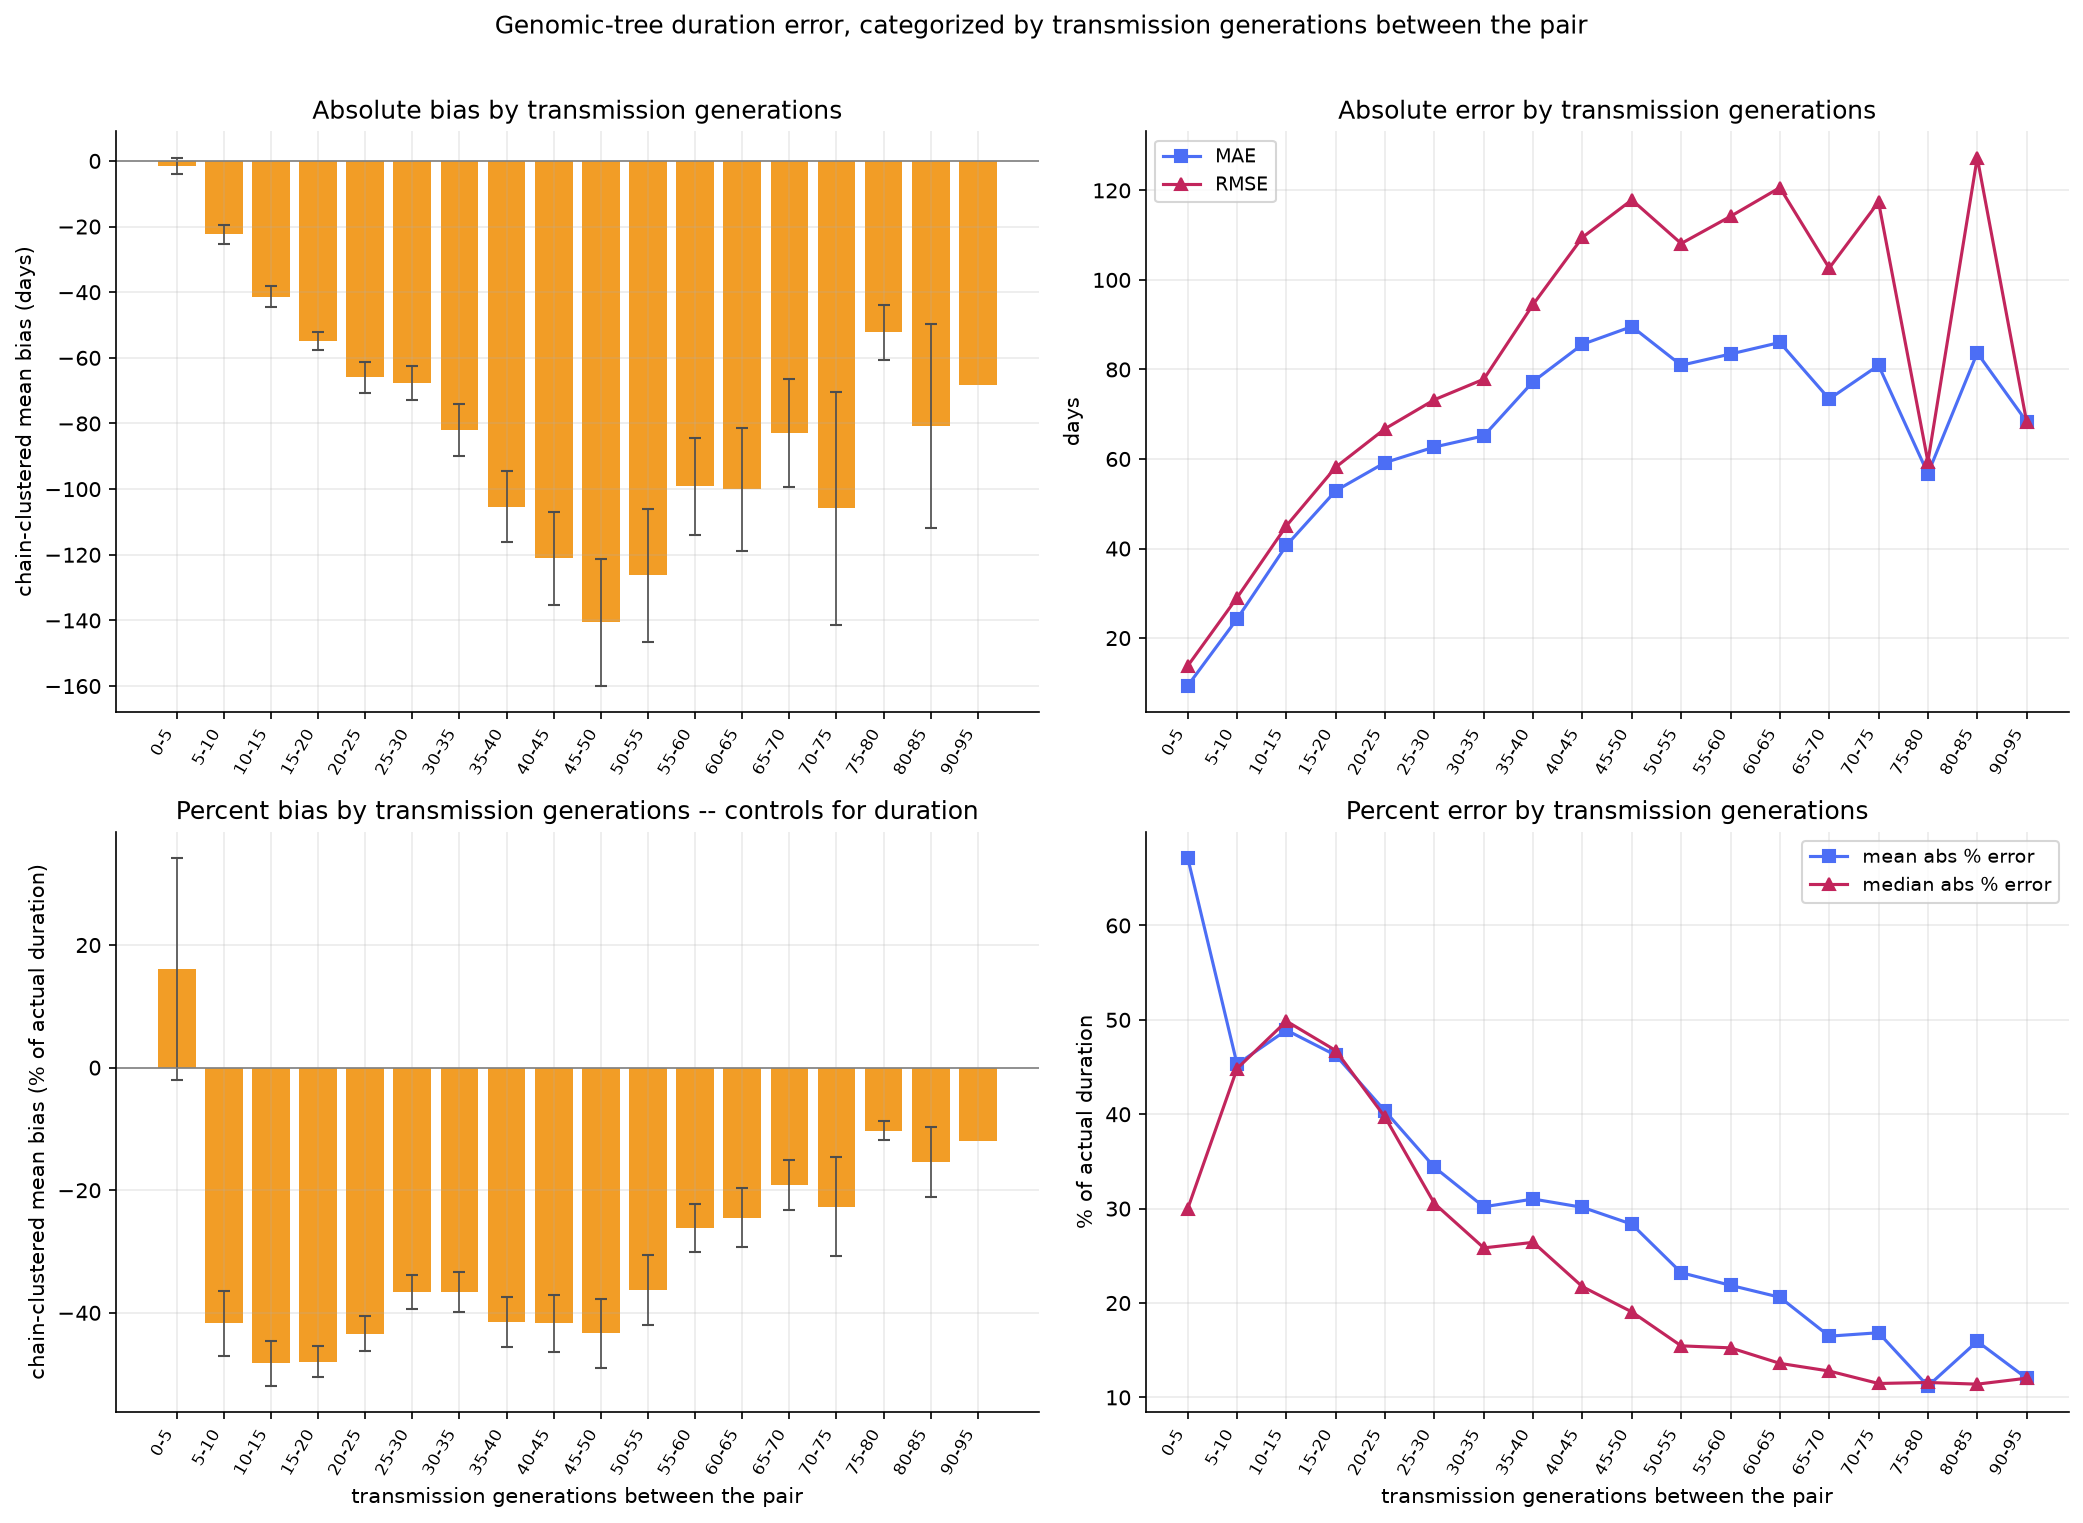

The data file committed next to this chart (first rows):
count_bin, n_pairs, n_chains, bias_days, mae_days, rmse_days, median_abs_error_days, chain_mean_bias_days, chain_bias_sem_days, bias_pct, mape_pct, median_abs_pct_error, chain_mean_bias_pct, chain_bias_pct_sem
0-5, 30, 16, -1.794, 9.369, 13.79, 5.268, -1.526, 2.528, 30.07, 67.15, 30, 16.11, 18.09
5-10, 95, 36, -20.66, 24.29, 29.04, 24.06, -22.41, 2.869, -38.4, 45.29, 44.84, -41.73, 5.246
10-15, 394, 37, -38.34, 40.71, 45.08, 41.98, -41.34, 3.262, -46.17, 48.91, 49.86, -48.23, 3.714
15-20, 752, 36, -52.09, 52.92, 58.19, 51.78, -54.82, 2.776, -45.54, 46.25, 46.75, -47.94, 2.606
20-25, 836, 35, -57.9, 59.2, 66.77, 57.21, -65.91, 4.679, -39.45, 40.33, 39.68, -43.38, 2.906
25-30, 971, 29, -61.66, 62.68, 73.25, 53.96, -67.75, 5.226, -33.81, 34.38, 30.54, -36.62, 2.743
30-35, 1112, 27, -64.54, 65.16, 77.83, 55.54, -82, 8.002, -29.9, 30.19, 25.84, -36.59, 3.196
35-40, 846, 27, -76.57, 77.3, 94.54, 64.1, -105.3, 10.91, -30.73, 31.02, 26.43, -41.53, 4.068
40-45, 806, 23, -85.15, 85.62, 109.5, 57.45, -121.1, 14.2, -29.96, 30.14, 21.72, -41.69, 4.623
45-50, 646, 21, -89.22, 89.59, 117.9, 57, -140.6, 19.29, -28.23, 28.35, 19.06, -43.33, 5.662
50-55, 456, 18, -80.29, 80.94, 108.1, 53.74, -126.2, 20.3, -23.03, 23.21, 15.46, -36.32, 5.681
55-60, 314, 12, -83.04, 83.45, 114.2, 56.78, -99.17, 14.72, -21.76, 21.87, 15.25, -26.19, 3.883
60-65, 197, 11, -85.57, 86.03, 120.6, 56.55, -100, 18.76, -20.5, 20.61, 13.6, -24.5, 4.838
65-70, 135, 8, -73.41, 73.41, 102.6, 56.75, -82.87, 16.4, -16.49, 16.49, 12.79, -19.13, 4.065
70-75, 62, 6, -80.85, 80.92, 117.4, 56.81, -105.9, 35.62, -16.83, 16.85, 11.47, -22.66, 8.077
75-80, 46, 5, -56.72, 56.72, 59.41, 57.97, -52.26, 8.356, -11.2, 11.2, 11.58, -10.26, 1.593
80-85, 15, 3, -83.7, 83.7, 127.3, 56.8, -80.8, 31.19, -15.94, 15.94, 11.4, -15.41, 5.694
90-95, 1, 1, -68.34, 68.34, 68.34, 68.34, -68.34, , -12.03, 12.03, 12.03, -12.03, 
